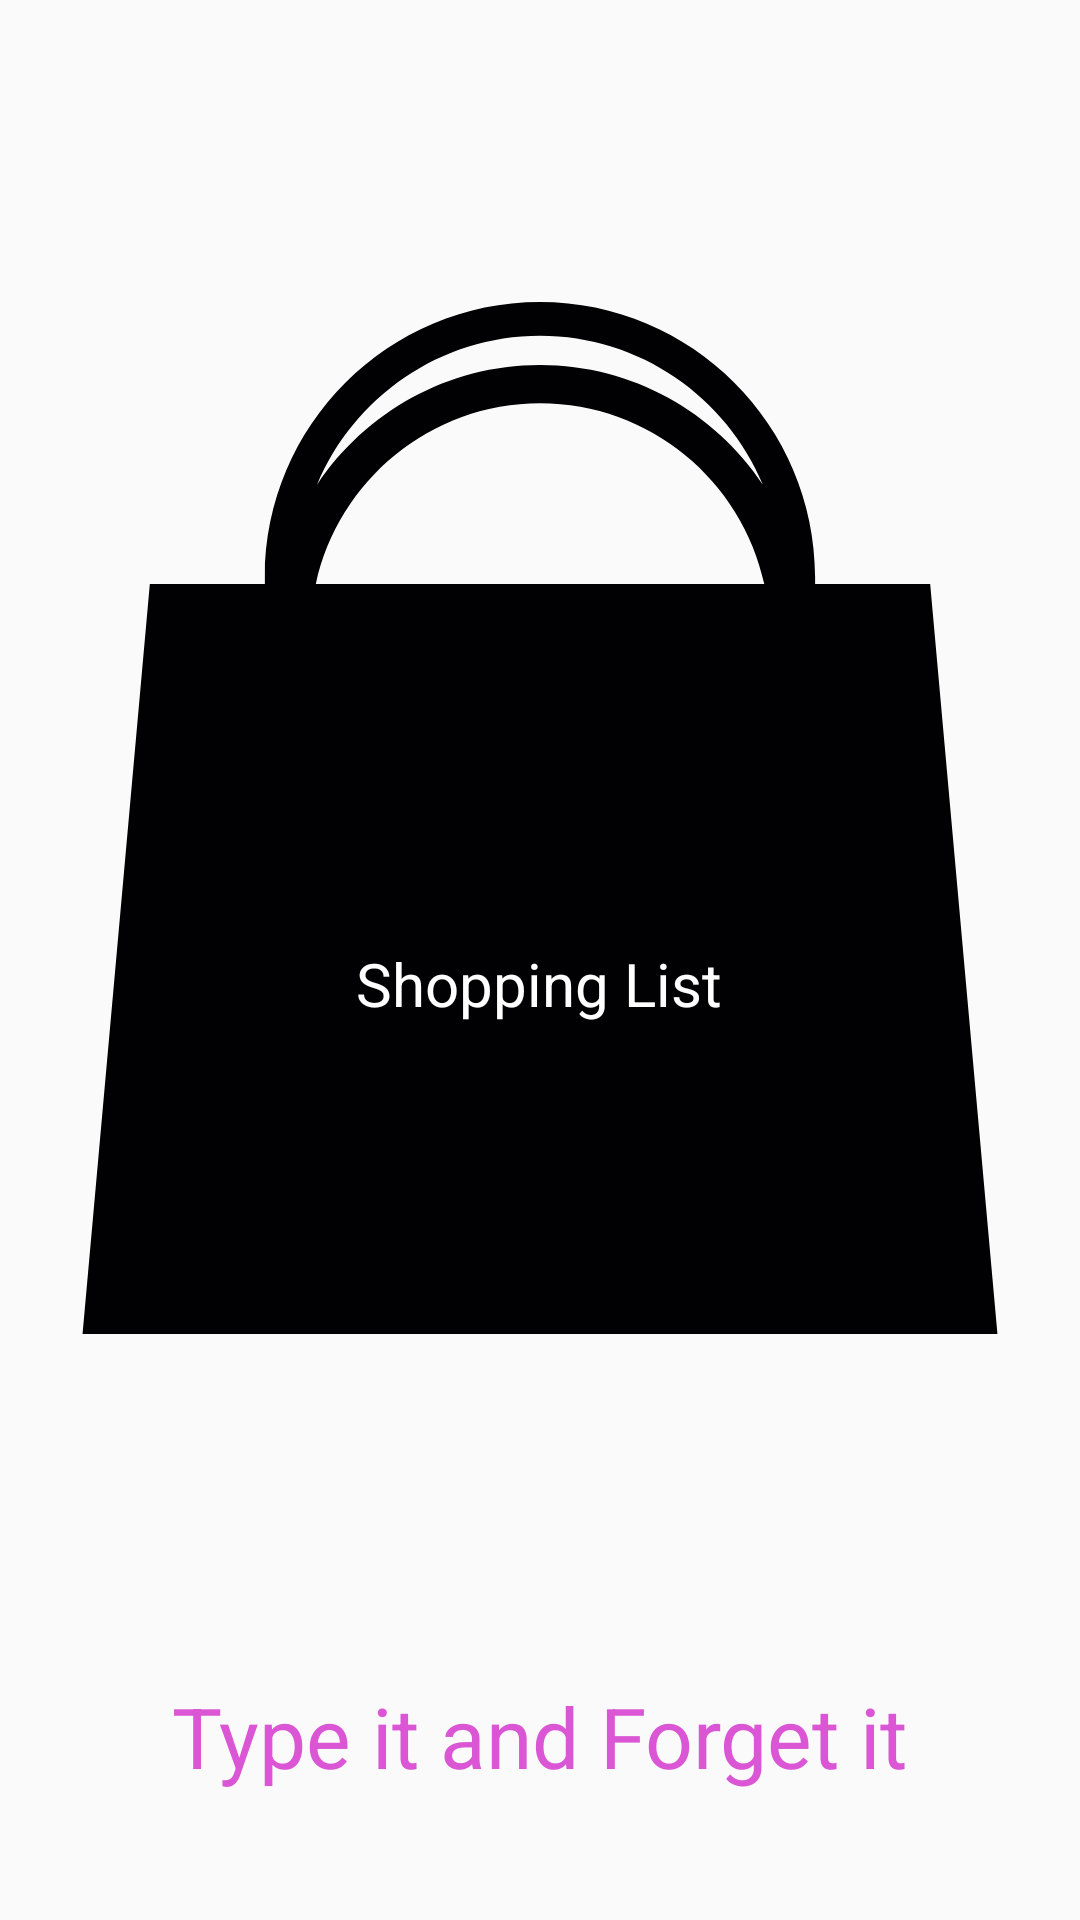

Android layout source for this screen:
<!-- AndroidManifest.xml: application theme Dark -->
<!-- res/layout/activity_main.xml -->
<?xml version="1.0" encoding="utf-8"?>
<android.support.constraint.ConstraintLayout xmlns:android="http://schemas.android.com/apk/res/android"
    xmlns:app="http://schemas.android.com/apk/res-auto"
    xmlns:tools="http://schemas.android.com/tools"
    android:id="@+id/splash"
    android:layout_width="match_parent"
    android:layout_height="match_parent"
    android:orientation="vertical"
    android:backgroundTint="@color/Pink"
    tools:context=".MainActivity">


    <ImageView
        android:id="@+id/imageView5"
        android:layout_width="0dp"
        android:layout_height="520dp"
        android:layout_marginStart="8dp"
        android:layout_marginTop="8dp"
        android:layout_marginEnd="8dp"
        app:layout_constraintBottom_toBottomOf="parent"
        app:layout_constraintEnd_toEndOf="parent"
        app:layout_constraintHorizontal_bias="1.0"
        app:layout_constraintStart_toStartOf="parent"
        app:layout_constraintTop_toTopOf="parent"
        app:layout_constraintVertical_bias="0.041"
        app:srcCompat="@drawable/ic_shopping_bag" />

    <TextView
        android:id="@+id/textView"
        android:layout_width="wrap_content"
        android:layout_height="35dp"
        android:layout_marginStart="8dp"
        android:layout_marginTop="8dp"
        android:layout_marginEnd="8dp"
        android:layout_marginBottom="8dp"
        android:text="Shopping List"
        android:textColor="@color/white"
        android:textSize="20dp"
        app:layout_constraintBottom_toBottomOf="parent"
        app:layout_constraintEnd_toEndOf="parent"
        app:layout_constraintHorizontal_bias="0.498"
        app:layout_constraintStart_toStartOf="parent"
        app:layout_constraintTop_toTopOf="parent"
        app:layout_constraintVertical_bias="0.52" />

    <TextView
        android:id="@+id/Tex"
        android:layout_width="wrap_content"
        android:layout_height="wrap_content"
        android:layout_marginStart="8dp"
        android:layout_marginTop="8dp"
        android:layout_marginEnd="8dp"
        android:layout_marginBottom="8dp"
        android:text="Type it and Forget it"
        android:textColor="@color/colorPrimaryDark"
        android:textSize="28dp"
        app:layout_constraintBottom_toBottomOf="parent"
        app:layout_constraintEnd_toEndOf="parent"
        app:layout_constraintStart_toStartOf="parent"
        app:layout_constraintTop_toBottomOf="@+id/imageView5"
        app:layout_constraintVertical_bias="0.355" />
</android.support.constraint.ConstraintLayout>
<!-- resources referenced by this layout -->
<resources>
  <color name="Pink">#FFC0CB</color>
  <color name="colorPrimaryDark">#DA56D4</color>
  <color name="white">#FFFFFF</color>
  <!-- drawable ic_shopping_bag (drawable) -->
  <vector android:height="203dp" android:viewportHeight="202.614"
      android:viewportWidth="202.614" android:width="203dp" xmlns:android="http://schemas.android.com/apk/res/android">
      <path android:fillColor="#010002" android:pathData="M177.91,55.377h-22.589v-1.368C155.311,24.25 131.091,0 101.302,0C71.503,0 47.292,24.25 47.292,54.009v1.368H24.704L11.495,202.614h179.624L177.91,55.377L177.91,55.377zM101.302,6.624c19.687,0 36.619,12.105 43.761,29.232c-9.448,-14.137 -25.5,-23.478 -43.761,-23.478c-18.231,0 -34.313,9.34 -43.77,23.507C64.713,18.729 81.635,6.624 101.302,6.624zM57.297,55.377c4.406,-20.263 22.481,-35.485 44.024,-35.485c21.582,0 39.618,15.222 44.024,35.485H57.297z"/>
  </vector>
  <style name="Dark" parent="Theme.AppCompat.Light.NoActionBar" />
</resources>
